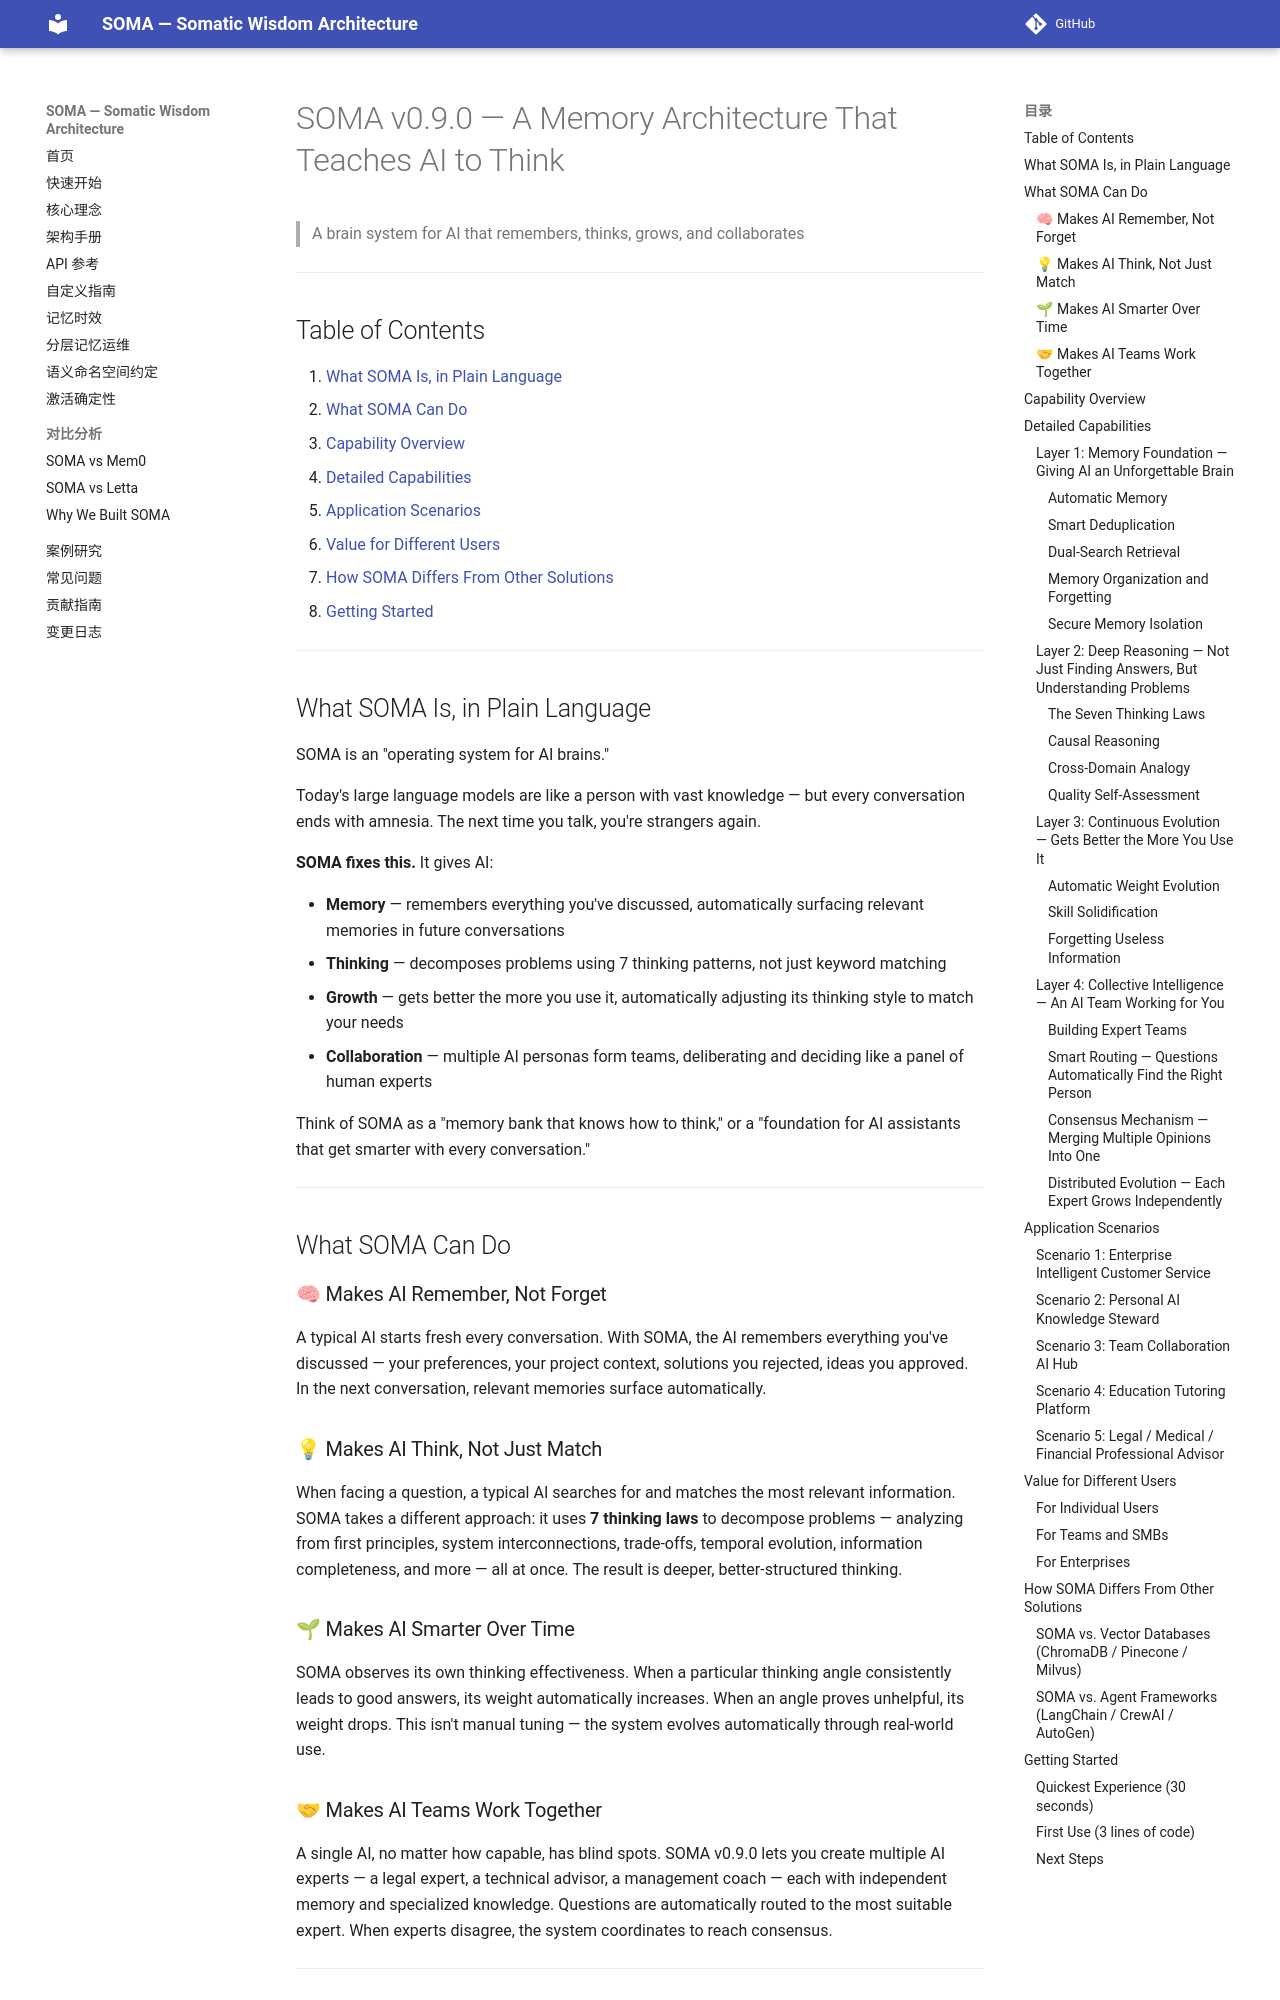

repository: sunyan999999/soma · page: v0.9.0-用户指南-en/index.html · generator: mkdocs

# SOMA v0.9.0 — A Memory Architecture That Teaches AI to Think

> A brain system for AI that remembers, thinks, grows, and collaborates

---

## Table of Contents

1. [What SOMA Is, in Plain Language](#what-soma-is-in-plain-language)
2. [What SOMA Can Do](#what-soma-can-do)
3. [Capability Overview](#capability-overview)
4. [Detailed Capabilities](#detailed-capabilities)
5. [Application Scenarios](#application-scenarios)
6. [Value for Different Users](#value-for-different-users)
7. [How SOMA Differs From Other Solutions](#how-soma-differs-from-other-solutions)
8. [Getting Started](#getting-started)

---

## What SOMA Is, in Plain Language

SOMA is an "operating system for AI brains."

Today's large language models are like a person with vast knowledge — but every conversation ends with amnesia. The next time you talk, you're strangers again.

**SOMA fixes this.** It gives AI:

- **Memory** — remembers everything you've discussed, automatically surfacing relevant memories in future conversations
- **Thinking** — decomposes problems using 7 thinking patterns, not just keyword matching
- **Growth** — gets better the more you use it, automatically adjusting its thinking style to match your needs
- **Collaboration** — multiple AI personas form teams, deliberating and deciding like a panel of human experts

Think of SOMA as a "memory bank that knows how to think," or a "foundation for AI assistants that get smarter with every conversation."

---

## What SOMA Can Do

### 🧠 Makes AI Remember, Not Forget

A typical AI starts fresh every conversation. With SOMA, the AI remembers everything you've discussed — your preferences, your project context, solutions you rejected, ideas you approved. In the next conversation, relevant memories surface automatically.

### 💡 Makes AI Think, Not Just Match

When facing a question, a typical AI searches for and matches the most relevant information. SOMA takes a different approach: it uses **7 thinking laws** to decompose problems — analyzing from first principles, system interconnections, trade-offs, temporal evolution, information completeness, and more — all at once. The result is deeper, better-structured thinking.

### 🌱 Makes AI Smarter Over Time

SOMA observes its own thinking effectiveness. When a particular thinking angle consistently leads to good answers, its weight automatically increases. When an angle proves unhelpful, its weight drops. This isn't manual tuning — the system evolves automatically through real-world use.

### 🤝 Makes AI Teams Work Together

A single AI, no matter how capable, has blind spots. SOMA v0.9.0 lets you create multiple AI experts — a legal expert, a technical advisor, a management coach — each with independent memory and specialized knowledge. Questions are automatically routed to the most suitable expert. When experts disagree, the system coordinates to reach consensus.

---
